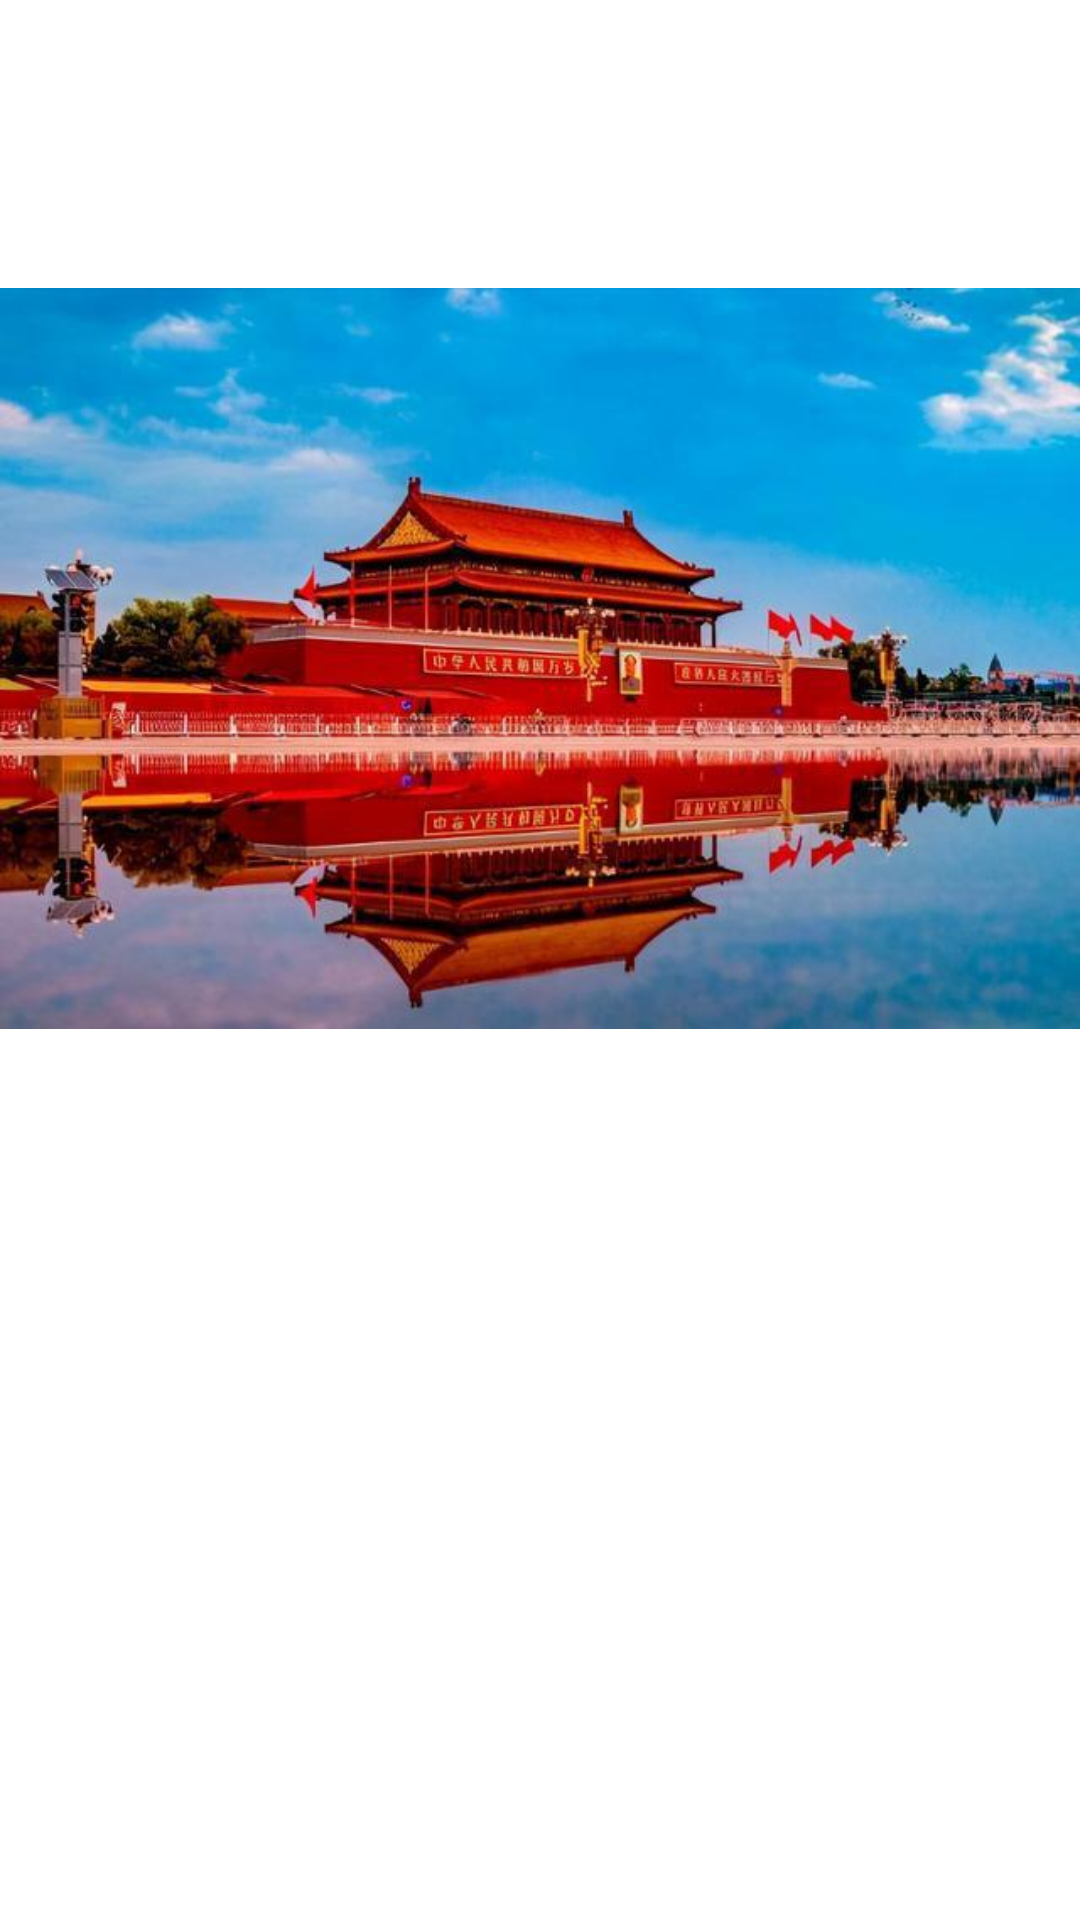

This screen was rendered from an Android layout file. Write that file and the resources it references.
<!-- AndroidManifest.xml: application theme Theme.ZhiZhi -->
<!-- res/layout/view_two.xml -->
<?xml version="1.0" encoding="utf-8"?>
<RelativeLayout
    xmlns:android="http://schemas.android.com/apk/res/android" android:layout_width="match_parent"
    android:layout_height="match_parent">

    <LinearLayout
        android:layout_width="wrap_content"
        android:layout_height="wrap_content"
        android:orientation="vertical">

        <ListView
            android:layout_width="wrap_content"
            android:layout_height="wrap_content"
            android:id="@+id/listView"></ListView>

        <ImageView
            android:layout_width="wrap_content"
            android:layout_height="wrap_content"
            android:src="@mipmap/two">
        </ImageView>

    </LinearLayout>

</RelativeLayout>
<!-- resources referenced by this layout -->
<resources>
  <!-- mipmap two: jpg bitmap (mipmap-mdpi, 45963 bytes) -->
  <style name="Theme.ZhiZhi" parent="Theme.MaterialComponents.DayNight.DarkActionBar">
          
          <item name="colorPrimary">@color/teal_200</item>
          <item name="colorPrimaryVariant">@color/teal_700</item>
          <item name="colorOnPrimary">@color/white</item>
          
          <item name="colorSecondary">@color/teal_200</item>
          <item name="colorSecondaryVariant">@color/teal_700</item>
          <item name="colorOnSecondary">@color/black</item>
          
          <item name="android:statusBarColor" tools:targetApi="l">?attr/colorPrimaryVariant</item>
          
      </style>
  <!-- not gathered from this repository: default colours our renderer supplied (Android Studio template values) -->
  <color name="teal_200">#FF03DAC5</color>
  <color name="teal_700">#FF018786</color>
  <color name="black">#FF000000</color>
  <color name="white">#FFFFFFFF</color>
</resources>
